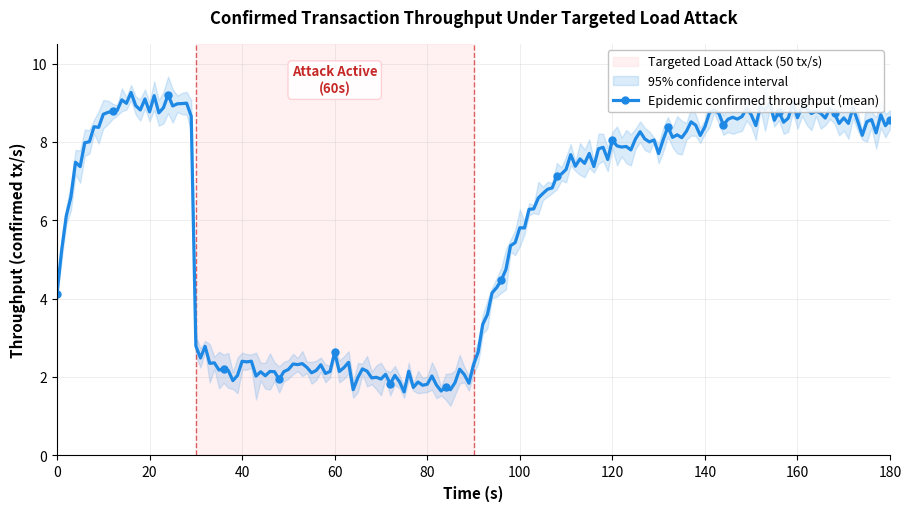

This chart was generated by the following Python code:
#!/usr/bin/env python3
"""Generate dummy confirmed-throughput data and figures for a load attack.

The generated values are synthetic and are intended for figure drafting only.
They show confirmation throughput in transactions per second: high before the
attack, degraded during the attack, and recovered after the attack.
"""

from __future__ import annotations

import argparse
import csv
import json
from pathlib import Path

import matplotlib

matplotlib.use("Agg")

import matplotlib.pyplot as plt
import numpy as np


FIGURE_DPI = 150
DEFAULT_OUTPUT_DIR = "figures/dummy_targeted_load_throughput"


def parse_args() -> argparse.Namespace:
    parser = argparse.ArgumentParser(
        description=__doc__,
        formatter_class=argparse.RawDescriptionHelpFormatter,
    )
    parser.add_argument(
        "-o",
        "--output-dir",
        default=DEFAULT_OUTPUT_DIR,
        help=f"Output directory (default: {DEFAULT_OUTPUT_DIR}).",
    )
    parser.add_argument(
        "--duration",
        type=int,
        default=180,
        help="Total time in seconds (default: 180).",
    )
    parser.add_argument(
        "--attack-start",
        type=int,
        default=30,
        help="Attack start time in seconds (default: 30).",
    )
    parser.add_argument(
        "--attack-stop",
        type=int,
        default=90,
        help="Attack stop time in seconds (default: 90).",
    )
    parser.add_argument(
        "--attack-load-rate",
        type=float,
        default=50.0,
        help="Dummy targeted attack load rate for the legend, in tx/s (default: 50).",
    )
    parser.add_argument(
        "--seed",
        type=int,
        default=20,
        help="Random seed for deterministic jitter (default: 20).",
    )
    parser.add_argument(
        "--runs",
        type=int,
        default=5,
        help="Number of dummy runs to average (default: 5).",
    )
    return parser.parse_args()


def _phase_baseline(t: np.ndarray, attack_start: int, attack_stop: int) -> np.ndarray:
    """Return a smooth tx/s baseline with attack degradation and recovery."""
    throughput = np.zeros_like(t, dtype=float)

    before = t < attack_start
    during = (t >= attack_start) & (t < attack_stop)
    after = t >= attack_stop

    # Warm-up to a stable pre-attack confirmation rate around 9 tx/s.
    throughput[before] = 3.0 + 6.2 * (1.0 - np.exp(-(t[before] + 1.0) / 5.0))

    # Attack starts with a steep drop, then remains capacity-limited.
    attack_t = t[during] - attack_start
    throughput[during] = 2.0 + 1.0 * np.exp(-attack_t / 7.0)

    # After the attack stops, the system drains backlog and returns near normal.
    recover_t = t[after] - attack_stop
    throughput[after] = 2.4 + 6.3 * (1.0 - np.exp(-recover_t / 14.0))

    return throughput


def generate_dummy_runs(
    duration: int,
    attack_start: int,
    attack_stop: int,
    runs: int,
    seed: int,
) -> tuple[np.ndarray, np.ndarray, np.ndarray, np.ndarray]:
    """Generate per-run and mean dummy confirmation throughput."""
    if duration <= 0:
        raise ValueError("duration must be positive")
    if not 0 <= attack_start < attack_stop <= duration:
        raise ValueError("expected 0 <= attack_start < attack_stop <= duration")
    if runs <= 0:
        raise ValueError("runs must be positive")

    rng = np.random.default_rng(seed)
    t = np.arange(duration + 1)
    baseline = _phase_baseline(t, attack_start, attack_stop)
    samples = []

    for run_idx in range(runs):
        noise = rng.normal(0.0, 0.35, size=t.shape)
        slow_wave = 0.25 * np.sin((t + run_idx * 4) / 8.0)
        run = np.clip(baseline + noise + slow_wave, 0.0, None)
        samples.append(run)

    run_values = np.vstack(samples)
    mean = run_values.mean(axis=0)
    std = run_values.std(axis=0)
    ci95 = 1.96 * std / np.sqrt(runs)
    return t, run_values, mean, ci95


def write_csv(path: Path, t: np.ndarray, run_values: np.ndarray, mean: np.ndarray, ci95: np.ndarray) -> None:
    path.parent.mkdir(parents=True, exist_ok=True)
    with path.open("w", newline="", encoding="utf-8") as f:
        writer = csv.writer(f)
        header = ["time_s", "mean_confirmed_tx_per_s", "ci95_confirmed_tx_per_s"]
        header.extend(f"run_{idx + 1}_confirmed_tx_per_s" for idx in range(run_values.shape[0]))
        writer.writerow(header)
        for i, second in enumerate(t):
            writer.writerow(
                [int(second), f"{mean[i]:.3f}", f"{ci95[i]:.3f}"]
                + [f"{run_values[idx, i]:.3f}" for idx in range(run_values.shape[0])]
            )


def write_json(path: Path, args: argparse.Namespace, t: np.ndarray, mean: np.ndarray, ci95: np.ndarray) -> None:
    path.parent.mkdir(parents=True, exist_ok=True)
    payload = {
        "note": "Synthetic dummy data for figure drafting, not benchmark output.",
        "duration_s": args.duration,
        "attack_start_s": args.attack_start,
        "attack_stop_s": args.attack_stop,
        "attack_load_rate_tx_s": args.attack_load_rate,
        "mean_confirmed_tx_per_s": [
            {
                "time_s": int(second),
                "throughput_tx_s": round(float(value), 3),
                "ci95_tx_s": round(float(ci), 3),
            }
            for second, value, ci in zip(t, mean, ci95)
        ],
    }
    path.write_text(json.dumps(payload, indent=2) + "\n", encoding="utf-8")


def plot_figure(
    output_dir: Path,
    t: np.ndarray,
    mean: np.ndarray,
    ci95: np.ndarray,
    attack_start: int,
    attack_stop: int,
    attack_load_rate: float,
) -> None:
    fig, ax = plt.subplots(figsize=(9, 5), constrained_layout=True)

    color = "#1E88E5"
    ax.grid(True, alpha=0.3, linestyle="-", linewidth=0.5)
    ax.spines["top"].set_visible(False)
    ax.spines["right"].set_visible(False)
    ax.tick_params(labelsize=10)

    ax.axvspan(
        attack_start,
        attack_stop,
        color="#FFCDD2",
        alpha=0.28,
        label=f"Targeted Load Attack ({attack_load_rate:.0f} tx/s)",
    )
    ax.axvline(attack_start, color="#D32F2F", linestyle="--", linewidth=1.0, alpha=0.75)
    ax.axvline(attack_stop, color="#D32F2F", linestyle="--", linewidth=1.0, alpha=0.75)

    ax.fill_between(
        t,
        np.maximum(0.0, mean - ci95),
        mean + ci95,
        color=color,
        alpha=0.16,
        label="95% confidence interval",
    )
    ax.plot(
        t,
        mean,
        color=color,
        marker="o",
        markevery=max(1, len(t) // 14),
        linewidth=2.3,
        markersize=5,
        label="Epidemic confirmed throughput (mean)",
    )

    mid_time = (attack_start + attack_stop) / 2.0
    ax.text(
        mid_time,
        0.95,
        f"Attack Active\n({attack_stop - attack_start}s)",
        transform=ax.get_xaxis_transform(),
        ha="center",
        va="top",
        fontsize=9.5,
        fontweight="bold",
        color="#C62828",
        bbox=dict(boxstyle="round,pad=0.3", fc="white", ec="#FFCDD2", alpha=0.9),
    )

    ax.set_xlabel("Time (s)", fontsize=11, fontweight="bold")
    ax.set_ylabel("Throughput (confirmed tx/s)", fontsize=11, fontweight="bold")
    ax.set_title(
        "Confirmed Transaction Throughput Under Targeted Load Attack",
        fontsize=12,
        fontweight="bold",
        pad=15,
    )
    ax.set_xlim(0, int(t[-1]))
    ax.set_ylim(0, max(10.5, float((mean + ci95).max()) + 0.8))
    ax.legend(fontsize=9, edgecolor="#BDBDBD", framealpha=0.9, loc="upper right")

    png_path = output_dir / "dummy_load_confirmed_throughput_over_time.png"
    pdf_path = output_dir / "dummy_load_confirmed_throughput_over_time.pdf"
    fig.savefig(png_path, dpi=FIGURE_DPI, bbox_inches="tight")
    fig.savefig(pdf_path, dpi=FIGURE_DPI, bbox_inches="tight")
    plt.close(fig)


def main() -> int:
    args = parse_args()
    output_dir = Path(args.output_dir).resolve()
    output_dir.mkdir(parents=True, exist_ok=True)

    t, run_values, mean, ci95 = generate_dummy_runs(
        duration=args.duration,
        attack_start=args.attack_start,
        attack_stop=args.attack_stop,
        runs=args.runs,
        seed=args.seed,
    )

    write_csv(output_dir / "dummy_load_confirmed_throughput.csv", t, run_values, mean, ci95)
    write_json(output_dir / "dummy_load_confirmed_throughput.json", args, t, mean, ci95)
    plot_figure(output_dir, t, mean, ci95, args.attack_start, args.attack_stop, args.attack_load_rate)

    print("Generated dummy confirmed-throughput data and figures:")
    print(f"  CSV: {output_dir / 'dummy_load_confirmed_throughput.csv'}")
    print(f"  JSON: {output_dir / 'dummy_load_confirmed_throughput.json'}")
    print(f"  PNG: {output_dir / 'dummy_load_confirmed_throughput_over_time.png'}")
    print(f"  PDF: {output_dir / 'dummy_load_confirmed_throughput_over_time.pdf'}")
    return 0


if __name__ == "__main__":
    raise SystemExit(main())
